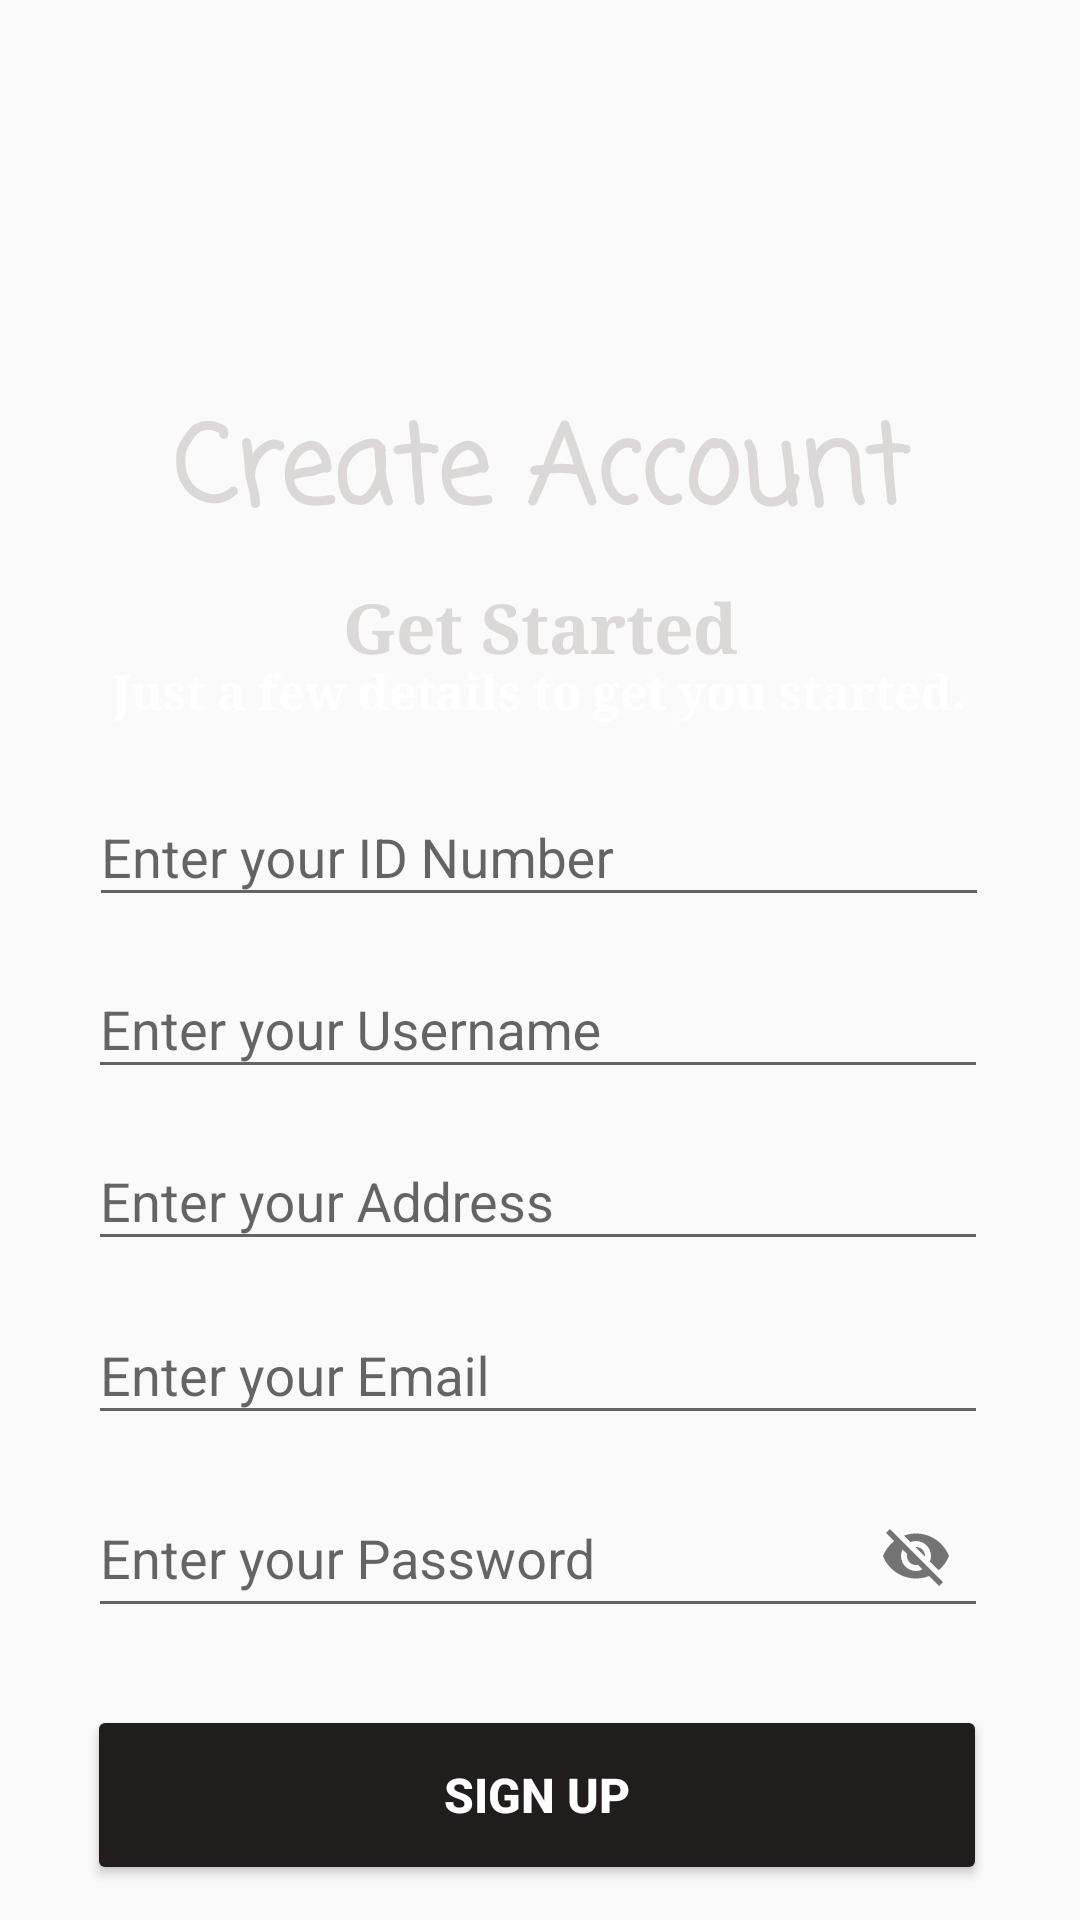

Layout XML and referenced resources for this Android screen:
<!-- AndroidManifest.xml: application theme Theme.KeepNotesApplication -->
<!-- res/layout/activity_register.xml -->
<?xml version="1.0" encoding="utf-8"?>
<androidx.constraintlayout.widget.ConstraintLayout xmlns:android="http://schemas.android.com/apk/res/android"
    xmlns:app="http://schemas.android.com/apk/res-auto"
    xmlns:tools="http://schemas.android.com/tools"
    android:layout_width="match_parent"
    android:layout_height="match_parent"
    android:background="@drawable/bg"
    tools:context=".register">

    <ImageView
        android:id="@+id/imageView"
        android:layout_width="match_parent"
        android:layout_height="150dp"
        android:src="@drawable/ic_logo"
        tools:ignore="MissingConstraints"
        tools:layout_editor_absoluteX="0dp"
        tools:layout_editor_absoluteY="4dp">

    </ImageView>

    <TextView
        android:id="@+id/textView"
        android:layout_width="match_parent"
        android:layout_height="wrap_content"
        android:fontFamily="casual"
        android:gravity="center_horizontal"
        android:text="Create Account"
        android:textColor="#DCD8D8"
        android:textSize="36sp"
        android:textStyle="bold"
        app:layout_constraintBottom_toBottomOf="parent"
        app:layout_constraintEnd_toEndOf="parent"
        app:layout_constraintHorizontal_bias="0.0"
        app:layout_constraintLeft_toLeftOf="parent"
        app:layout_constraintRight_toRightOf="parent"
        app:layout_constraintStart_toStartOf="parent"
        app:layout_constraintTop_toTopOf="@+id/imageView"
        app:layout_constraintVertical_bias="0.223">

    </TextView>

    <TextView
        android:id="@+id/textView3"
        android:layout_width="wrap_content"
        android:layout_height="wrap_content"
        android:layout_marginTop="8dp"
        android:fontFamily="serif"
        android:text="Get Started"
        android:textColor="#DCD8D8"
        android:textSize="23sp"
        android:textStyle="bold"
        app:layout_constraintBottom_toBottomOf="parent"
        app:layout_constraintEnd_toEndOf="parent"
        app:layout_constraintStart_toStartOf="parent"
        app:layout_constraintTop_toBottomOf="@+id/textView"
        app:layout_constraintVertical_bias="0.0"
        tools:ignore="MissingConstraints">

    </TextView>


    <TextView
        android:id="@+id/textView2"
        android:layout_width="wrap_content"
        android:layout_height="wrap_content"
        android:fontFamily="serif"
        android:text="Just a few details to get you started."
        android:textColor="@color/white"
        android:textSize="16dp"
        android:textStyle="bold"
        app:layout_constraintBottom_toBottomOf="parent"
        app:layout_constraintEnd_toEndOf="parent"
        app:layout_constraintHorizontal_bias="0.496"
        app:layout_constraintStart_toStartOf="parent"
        app:layout_constraintTop_toBottomOf="@+id/textView"
        app:layout_constraintVertical_bias="0.078"
        tools:ignore="MissingConstraints">

    </TextView>

    <com.google.android.material.textfield.TextInputLayout
        android:id="@+id/desidnumber"
        android:layout_width="300dp"
        android:layout_height="wrap_content"
        app:layout_constraintBottom_toBottomOf="parent"
        app:layout_constraintEnd_toEndOf="parent"
        app:layout_constraintHorizontal_bias="0.495"
        app:layout_constraintStart_toStartOf="parent"
        app:layout_constraintTop_toBottomOf="@+id/textView"
        app:layout_constraintVertical_bias="0.169"
        tools:ignore="MissingConstraints">

        <EditText
            android:id="@+id/regidnumber"
            android:layout_width="300dp"
            android:layout_height="wrap_content"
            android:hint="Enter your ID Number"
            android:inputType="number"
            tools:ignore="MissingConstraints">

        </EditText>
    </com.google.android.material.textfield.TextInputLayout>

    <com.google.android.material.textfield.TextInputLayout
        android:id="@+id/desusername"
        android:layout_width="300dp"
        android:layout_height="wrap_content"
        app:layout_constraintBottom_toBottomOf="parent"
        app:layout_constraintEnd_toEndOf="parent"
        app:layout_constraintHorizontal_bias="0.491"
        app:layout_constraintStart_toStartOf="parent"
        app:layout_constraintTop_toBottomOf="@+id/textView"
        app:layout_constraintVertical_bias="0.311"
        tools:ignore="MissingConstraints">

        <EditText
            android:id="@+id/regusername"
            android:layout_width="300dp"
            android:layout_height="wrap_content"
            android:hint="Enter your Username"
            android:inputType="textEmailAddress"
            tools:ignore="MissingConstraints">

        </EditText>
    </com.google.android.material.textfield.TextInputLayout>

    <com.google.android.material.textfield.TextInputLayout
        android:id="@+id/email"
        android:layout_width="300dp"
        android:layout_height="wrap_content"
        app:layout_constraintBottom_toBottomOf="parent"
        app:layout_constraintEnd_toEndOf="parent"
        app:layout_constraintHorizontal_bias="0.491"
        app:layout_constraintStart_toStartOf="parent"
        app:layout_constraintTop_toBottomOf="@+id/textView"
        app:layout_constraintVertical_bias="0.598"
        tools:ignore="MissingConstraints">

        <EditText
            android:id="@+id/regemail"
            android:layout_width="300dp"
            android:layout_height="wrap_content"
            android:hint="Enter your Email"
            android:inputType="textEmailAddress"
            tools:ignore="MissingConstraints">

        </EditText>
    </com.google.android.material.textfield.TextInputLayout>

    <com.google.android.material.textfield.TextInputLayout
        android:id="@+id/desaddress"
        android:layout_width="300dp"
        android:layout_height="wrap_content"
        app:layout_constraintBottom_toBottomOf="parent"
        app:layout_constraintEnd_toEndOf="parent"
        app:layout_constraintHorizontal_bias="0.491"
        app:layout_constraintStart_toStartOf="parent"
        app:layout_constraintTop_toBottomOf="@+id/textView"
        app:layout_constraintVertical_bias="0.454"
        tools:ignore="MissingConstraints">

        <EditText
            android:id="@+id/regaddress"
            android:layout_width="300dp"
            android:layout_height="wrap_content"
            android:hint="Enter your Address"
            android:inputType="textEmailAddress"
            tools:ignore="MissingConstraints">

        </EditText>
    </com.google.android.material.textfield.TextInputLayout>

    <com.google.android.material.textfield.TextInputLayout
        android:id="@+id/despassword"
        android:layout_width="300dp"
        android:layout_height="wrap_content"
        app:layout_constraintBottom_toBottomOf="parent"
        app:layout_constraintEnd_toEndOf="parent"
        app:layout_constraintHorizontal_bias="0.491"
        app:layout_constraintStart_toStartOf="parent"
        app:layout_constraintTop_toBottomOf="@+id/email"
        app:layout_constraintVertical_bias="0.053"
        app:passwordToggleEnabled="true"
        tools:ignore="MissingConstraints">

        <EditText
            android:id="@+id/regpassword"
            android:layout_width="300dp"
            android:layout_height="match_parent"
            android:hint="Enter your Password"
            tools:ignore="MissingConstraints">

        </EditText>
    </com.google.android.material.textfield.TextInputLayout>

    <Button
        android:layout_width="300dp"
        android:layout_height="60dp"
        android:id="@+id/signupbutton"
        android:backgroundTint="#221D1D"
        android:text="Sign Up"
        android:textColor="@color/white"
        android:textSize="16sp"
        android:textStyle="bold"
        app:layout_constraintBottom_toBottomOf="parent"
        app:layout_constraintEnd_toEndOf="parent"
        app:layout_constraintHorizontal_bias="0.486"
        app:layout_constraintStart_toStartOf="parent"
        app:layout_constraintTop_toTopOf="@+id/email"
        app:layout_constraintVertical_bias="0.925"
        tools:ignore="MissingConstraints,UsingOnClickInXml">

    </Button>

    <ProgressBar
        android:id="@+id/progressBar"
        android:layout_width="wrap_content"
        android:layout_height="wrap_content"
        android:visibility="gone"
        app:layout_constraintBottom_toBottomOf="parent"
        app:layout_constraintEnd_toEndOf="parent"
        app:layout_constraintHorizontal_bias="0.498"
        app:layout_constraintStart_toStartOf="parent"
        app:layout_constraintTop_toTopOf="parent"
        app:layout_constraintVertical_bias="0.572" />


</androidx.constraintlayout.widget.ConstraintLayout>
<!-- resources referenced by this layout -->
<resources>
  <color name="white">#FFFFFFFF</color>
  <style name="Theme.KeepNotesApplication" parent="Theme.AppCompat.DayNight.DarkActionBar">
          
          <item name="colorPrimary">@color/purple_500</item>
          <item name="colorPrimaryVariant">@color/purple_700</item>
          <item name="colorOnPrimary">@color/white</item>
          
          <item name="colorSecondary">@color/teal_200</item>
          <item name="colorSecondaryVariant">@color/teal_700</item>
          <item name="colorOnSecondary">@color/black</item>
          
          <item name="android:statusBarColor" tools:targetApi="l">?attr/colorPrimaryVariant</item>
          
      </style>
  <color name="purple_500">#FF6200EE</color>
  <color name="purple_700">#FF3700B3</color>
  <color name="teal_200">#FF03DAC5</color>
  <color name="teal_700">#FF018786</color>
  <color name="black">#FF000000</color>
</resources>
